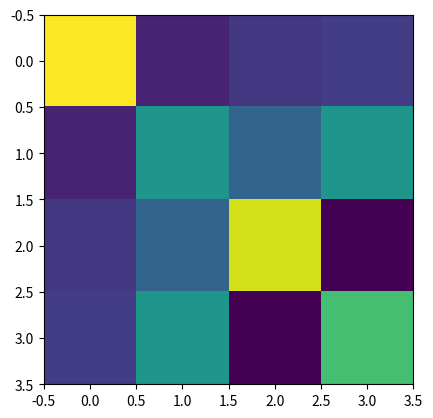

The script that saved this image:
# -*- coding: utf-8 -*-
"""
Created on Wed Dec  4 09:18:36 2024

@author: elisa
"""

import numpy as np
import matplotlib.pyplot as plt
import math
import sympy

# Sec10 topic: Matrix Inverse:
    # inverse(A)*A = I
    # inverse(ABC) = inverse(C)*inverse(B)*inverse(A)
    # invertible if: 1. square matrix; 2. full rank
    # if possible, should avoid explicitly using inverse in Python because of potential inaccuracy
    # MCA to compute any inverse:
        # 1. M: the minor matrix, a matrix of determinant
        # 2. C: the cofactors matrix, hadamard-multiply with a matrix with alternating signs
        # 3. A-1: the adjugate matrix, C.T divided by determinant of original matrix
    # using rref of augmented matrix
    # left and right inverse for rectangular matrix:
        # tall matrix: m*n, m>n, has a left inverse if column full-rank
        # wide matrix: m*n, m<n, has a right inverse if row full-rank
    # pseudo-inverse: A*, A*@A is close to identical matrix
        # pseudo-inverses are not unique
    # deal with rank-deficient matrix:
        # dim reduction with PCA, etc., so that it has a true inverse
        # then project back to the full space
        
        
# 96. computing inverse
m=5
A = np.random.randint(low=0,high=100,size=(m,m))
A_inv = np.linalg.inv(A)

plt.imshow(A_inv@A)

# 99. implement MCA to compute inverse
# a matrix to start with
m=5
A = np.random.randint(low=0,high=100,size=(m,m))

# wrap into a function
def inv_mca(input_mat):
    if np.linalg.det(input_mat) == 0:
        print('not invertible')
    else:
        # get dimension
        m = input_mat.shape[0]
        
        # M step: minor matrix with determinants
        minor = np.zeros((m,m))
        for i in range(m):
            for j in range(m):
                A_del1 = np.delete(A, i, axis=0)
                A_del2 = np.delete(A_del1, j, axis=1)
                det = np.linalg.det(A_del2)
                minor[i,j] = det

        # C step: cofactor matrix
        checkerbox = np.zeros((m,m))
        for i in range(m):
            for j in range(m):
                checkerbox[i,j] = (-1)**(i+j)

        cofactor = minor*checkerbox

        # A step: adjugate matrix divided by det to compute inverse
        A_det = np.linalg.det(A)
        inverse = cofactor.T / A_det
        
        return inverse

# check result
A_inv = inv_mca(A)
A_inv2 = np.linalg.inv(A)
A_inv - A_inv2

plt.imshow(A_inv@A)

# 100. inverse via rref
m = 4
A = np.random.randint(low=0,high=100,size=(m,m))

# compute inverse with rref
def inv_rref(input_mat):
    if np.linalg.det(input_mat) == 0:
        print('not invertible')
    
    else:
        m = input_mat.shape[0]
        
        # augmented with diagonal matrix
        augmented = sympy.Matrix(np.concatenate((A, np.eye(m)), axis=1))
        
        # rref to get inverse on the right side
        rref = augmented.rref()[0]
        inverse = np.array(rref)[:,m:]
        
        # convert dtype
        inverse = inverse.astype('float64')
        
        return inverse

# check result
A_inv = inv_rref(A)
A_inv2 = np.linalg.inv(A)
A_inv - A_inv2

plt.imshow(A_inv@A)

# 101. diagonal matrix inverse
m = 5
diag = np.random.randint(low=1,high=10,size=m)

M_diag = np.zeros((m,m))
for i in range(m):
    M_diag[i,i] = diag[i]

print(M_diag)
print(np.linalg.inv(M_diag))

# 103. one-sided inverse for rectangular matrices
# m>n, left inverse
m=6
n=3

A = np.random.randn(m,n)
A_leftinv = (np.linalg.inv(A.T@A))@A.T
A_leftinv@A

# m<n, right inverse
m=3
n=6

A = np.random.randn(m,n)
A_rightinv = A.T@np.linalg.inv(A@A.T)
A@A_rightinv

# 105. pseudo-inverse
m = 4
A = np.random.randint(low=0,high=100,size=(m,m))
A[:,-1] = A[:,1]
np.linalg.matrix_rank(A)

A_pseudoinv = np.linalg.pinv(A)
plt.imshow(A_pseudoinv@A)
plt.imshow(A@A_pseudoinv)

# 106. pseudo-inverse for invertible matrix
# square
m = 4
A = np.random.randint(low=0,high=100,size=(m,m))
A_inv = np.linalg.inv(A)
A_pseudoinv = np.linalg.pinv(A)
A_inv - A_pseudoinv

# rectangular
m=6
n=3

A = np.random.randn(m,n)
A_leftinv = (np.linalg.inv(A.T@A))@A.T
A_pseudoinv = np.linalg.pinv(A)
A_leftinv - A_pseudoinv
